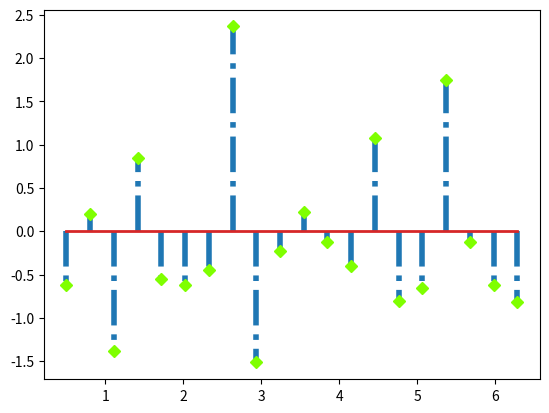

Here is the Python script that generated this plot:
import matplotlib.pyplot as plt
import numpy as np

x = np.linspace(0.5, 2*np.pi, 20)
y = np.random.randn(20)

markerline, stemlines, baseline = plt.stem(x, y)

plt.setp(markerline, color="chartreuse", marker="D")
plt.setp(stemlines, ls="-.")
stemlines.set_linewidth(4)
baseline.set_linewidth(2)

plt.show()